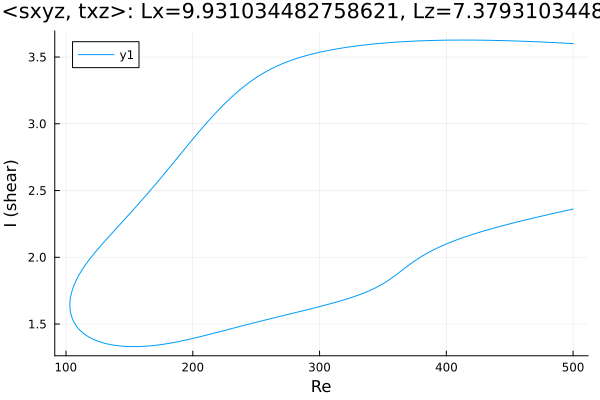

Data behind this chart, as committed beside it:
Re, shear
500.0, 3.601
499.4, 3.601
498, 3.602
496.6, 3.603
495.2, 3.603
493.8, 3.604
492.4, 3.605
491, 3.605
489.5, 3.606
488.1, 3.607
486.7, 3.607
485.3, 3.608
483.9, 3.609
482.5, 3.609
481.1, 3.61
479.6, 3.611
478.2, 3.611
476.8, 3.612
475.4, 3.613
474, 3.613
472.6, 3.614
471.2, 3.614
469.7, 3.615
468.3, 3.615
466.9, 3.616
465.5, 3.617
464.1, 3.617
462.7, 3.618
461.3, 3.618
459.8, 3.619
458.4, 3.619
457, 3.62
455.6, 3.62
454.2, 3.62
452.8, 3.621
451.4, 3.621
449.9, 3.622
448.5, 3.622
447.1, 3.622
445.7, 3.623
444.3, 3.623
442.9, 3.624
441.5, 3.624
440, 3.624
438.6, 3.624
437.2, 3.625
435.8, 3.625
434.4, 3.625
433, 3.626
431.6, 3.626
430.1, 3.626
428.7, 3.626
427.3, 3.626
425.9, 3.627
424.5, 3.627
423.1, 3.627
421.7, 3.627
420.2, 3.627
418.8, 3.627
417.4, 3.627
... 570 more rows
